Photos from the image-classification dataset "dataset" in the GitHub repository gabrieldgf4/insect-leaf-predation-dataset. Its 5 classes are: caterpillar, gastropod, grasshopper, green cow, healthy leaf.

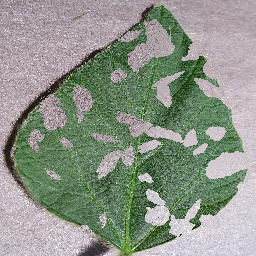
Label: green cow

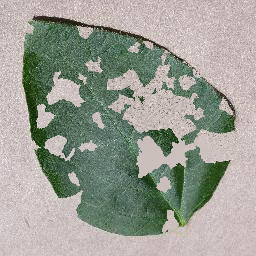
Label: gastropod

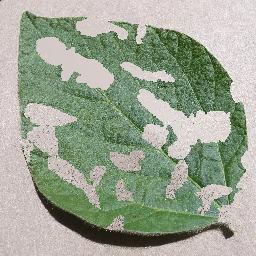
Label: caterpillar

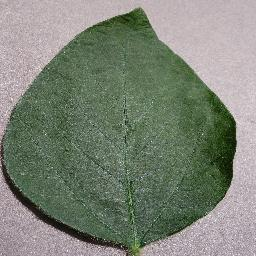
Label: healthy leaf

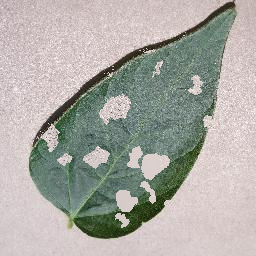
Label: grasshopper

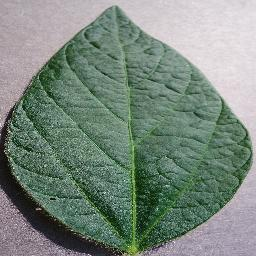
Label: healthy leaf
